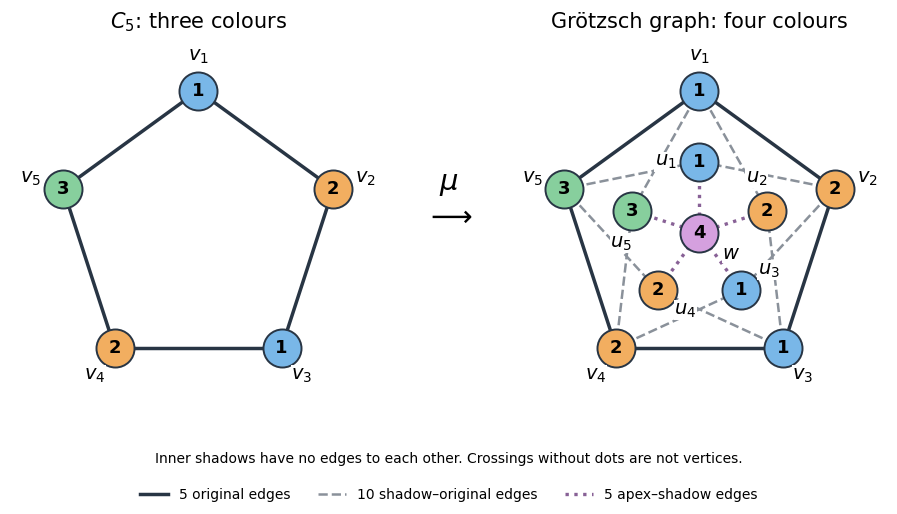

Write Python code to recreate this figure. (Note: this script raises an exception after producing the figure.)
"""Draw C5 -> mu(C5); Python 3.14, matplotlib 3.10.7, numpy 2.3.5.

Run from _media; saves the matching PNG to the current working directory.
"""

from itertools import combinations
from pathlib import Path

import matplotlib.pyplot as plt
import numpy as np
from matplotlib.lines import Line2D


PALETTE = ["#79b7e8", "#f2ae60", "#87cf9d", "#d5a0df"]
ORIGINAL_EDGES = [(i, (i + 1) % 5) for i in range(5)]
EDGES = ORIGINAL_EDGES + [(5 + i, j) for i in range(5) for j in ((i - 1) % 5, (i + 1) % 5)] + [(10, 5 + i) for i in range(5)]
COLOURS = [1, 2, 1, 2, 3] * 2 + [4]


def count_colourings(k):
    """Exact backtracking in fixed labelled vertex order; no symmetry quotient."""
    previous = [[] for _ in range(11)]
    for a, b in EDGES:
        a, b = sorted((a, b))
        previous[b].append(a)
    assignment = [-1] * 11

    def visit(i):
        if i == 11:
            return 1
        total = 0
        forbidden = {assignment[j] for j in previous[i]}
        for c in range(k):
            if c not in forbidden:
                assignment[i] = c
                total += visit(i + 1)
        return total

    return visit(0)


def verify():
    edge_set = {frozenset(e) for e in EDGES}
    triangles = sum(
        all(frozenset(e) in edge_set for e in combinations(t, 2))
        for t in combinations(range(11), 3)
    )
    counts = {k: count_colourings(k) for k in (3, 4)}
    assert len(edge_set) == 20 and triangles == 0
    assert counts[3] == 0 and counts[4] > 0
    assert all(COLOURS[a] != COLOURS[b] for a, b in EDGES)
    return {"vertices": 11, "edges": 20, "triangles": triangles, "colouring_counts": counts}


def draw(ax, constructed):
    angles = np.pi / 2 - np.arange(5) * 2 * np.pi / 5
    positions = {i: np.array((2 * np.cos(t), 2 * np.sin(t))) for i, t in enumerate(angles)}
    if constructed:
        positions.update({5 + i: np.array((np.cos(t), np.sin(t))) for i, t in enumerate(angles)})
        positions[10] = np.zeros(2)
    for a, b in EDGES if constructed else ORIGINAL_EDGES:
        if 10 in (a, b):
            colour, style, width = "#886196", ":", 2.4
        elif a >= 5 or b >= 5:
            colour, style, width = "#8a919a", "--", 1.8
        else:
            colour, style, width = "#283544", "-", 2.5
        ax.plot(*zip(positions[a], positions[b]), color=colour, ls=style, lw=width, zorder=1)
    for i, p in positions.items():
        ax.scatter(*p, s=750, color=PALETTE[COLOURS[i] - 1], edgecolor="#283544", lw=1.4, zorder=3)
        ax.text(*p, str(COLOURS[i]), ha="center", va="center", fontsize=13, weight="bold", zorder=4)
        if i == 10:
            label, offset = "$w$", np.array((0.45, -0.29))
        elif i < 5:
            label, offset = "$v_" + str(i + 1) + "$", p / 2 * 0.48
        else:
            label = "$u_" + str(i - 4) + "$"
            # Tangential labels leave radial apex spokes unobstructed.
            offset = np.array((-p[1], p[0])) * 0.48
        ax.text(*(p + offset), label, ha="center", va="center", fontsize=14,
                bbox={"facecolor": "white", "edgecolor": "none", "pad": 0.4}, zorder=5)
    ax.set(xlim=(-2.65, 2.65), ylim=(-2.65, 2.65), aspect="equal")
    ax.axis("off")


def main():
    print(verify())
    plt.rcParams.update({"font.family": "DejaVu Sans", "font.size": 12})
    fig, axes = plt.subplots(1, 2, figsize=(9.4, 5.3), facecolor="white")
    draw(axes[0], False)
    draw(axes[1], True)
    axes[0].set_title(r"$C_5$: three colours", fontsize=15, pad=12)
    axes[1].set_title("Grötzsch graph: four colours", fontsize=15, pad=12)
    fig.text(0.50, 0.54, r"$\mu$" + "\n" + r"$\longrightarrow$", ha="center", fontsize=21)
    legend = [Line2D([0], [0], color=c, ls=s, lw=w, label=l) for c, s, w, l in (
        ("#283544", "-", 2.5, "5 original edges"),
        ("#8a919a", "--", 1.8, "10 shadow–original edges"),
        ("#886196", ":", 2.4, "5 apex–shadow edges"),
    )]
    fig.legend(handles=legend, loc="lower center", ncol=3, frameon=False, fontsize=10)
    fig.text(0.5, 0.09, "Inner shadows have no edges to each other. Crossings without dots are not vertices.",
             ha="center", fontsize=10)
    fig.subplots_adjust(left=0.02, right=0.98, top=0.88, bottom=0.17, wspace=0.25)
    fig.savefig(Path.cwd() / (Path(__file__).stem + ".png"), dpi=140, facecolor="white", transparent=False)
    plt.close(fig)


if __name__ == "__main__":
    main()
